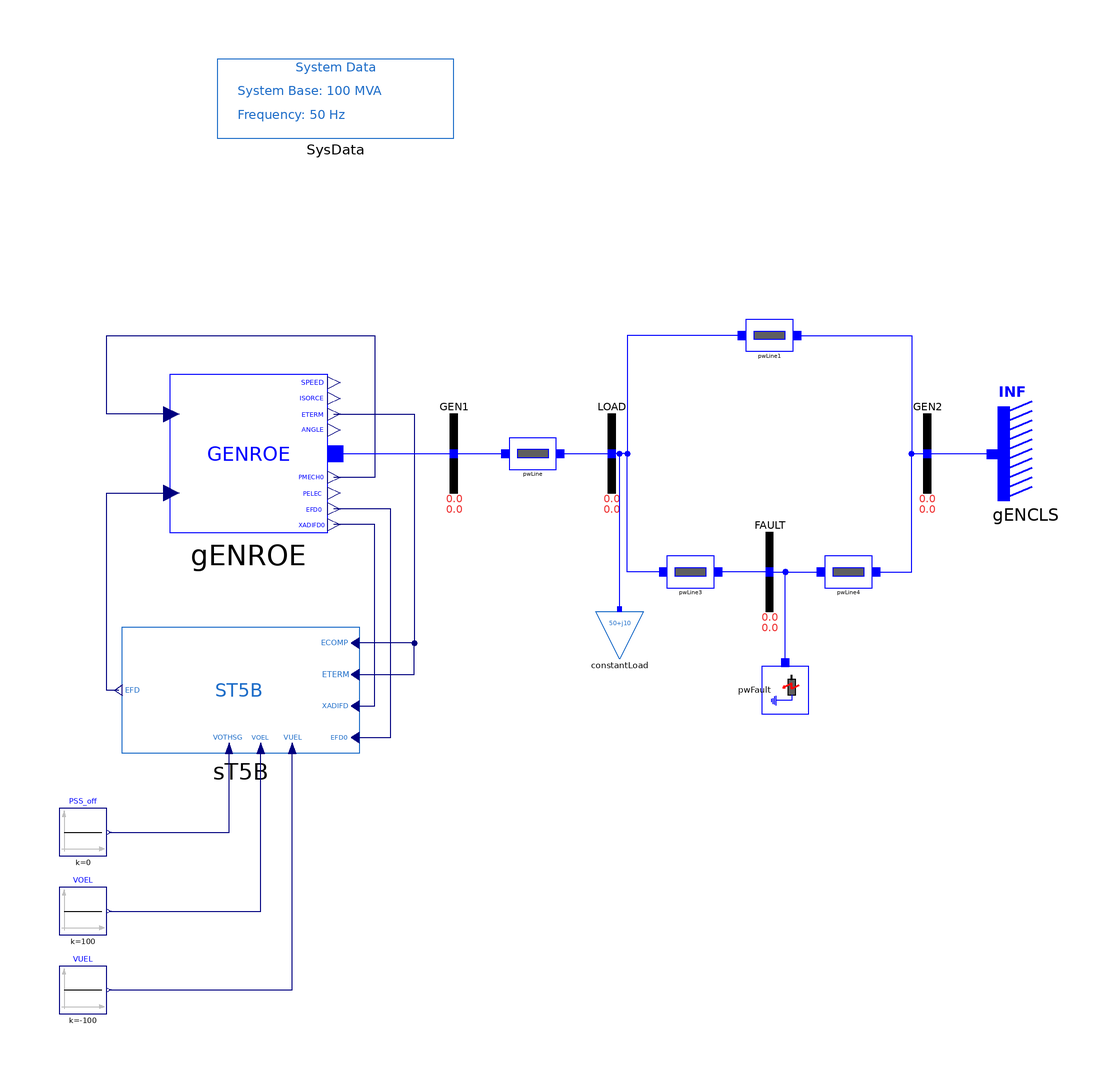

Above is the diagram view of the following Modelica model: its components placed by their Placement annotations and its connect equations drawn as lines.

model ST5B "SMIB system with one load and GENROE model"
  import iPSL;
  extends iPSL.Examples.SMIBpartial;
  iPSL.Electrical.Controls.PSSE.ES.ST5B.ST5B sT5B(
    T_R=0,
    T_C1=0.8,
    T_B1=6,
    T_C2=0.08,
    T_B2=0.01,
    T_UC1=2,
    T_UB1=10,
    T_UC2=0.1,
    T_UB2=0.05,
    T_OC1=0.1,
    T_OB1=2,
    T_OC2=0.08,
    T_OB2=0.08,
    K_C=0.004,
    T_1=0.001,
    K_R=200,
    V_RMAX=5,
    V_RMIN=-4) annotation (Placement(transformation(extent={{-64,-76},{-124,-44}})));
  Modelica.Blocks.Sources.Constant PSS_off(k=0) annotation (Placement(transformation(extent={{-140,-102},{-128,-90}})));
  Modelica.Blocks.Sources.Constant VOEL(k=100) annotation (Placement(transformation(extent={{-140,-122},{-128,-110}})));
  Modelica.Blocks.Sources.Constant VUEL(k=-100) annotation (Placement(transformation(extent={{-140,-142},{-128,-130}})));
  iPSL.Electrical.Machines.PSSE.GENROE.GENROE gENROE(
    M_b=100,
    Tpd0=5,
    Tppd0=0.07,
    Tpq0=0.9,
    Tppq0=0.09,
    H=4.28,
    D=0,
    Xd=1.84,
    Xq=1.75,
    Xpd=0.41,
    Xpq=0.6,
    Xppd=0.2,
    Xl=0.12,
    S10=0.11,
    S12=0.39,
    V_0=1,
    P_0=40,
    angle_0=4.046276,
    Q_0=5.416582,
    Xppq=0.2) annotation (Placement(transformation(extent={{-112,-20},{-72,20}})));
equation
  connect(sT5B.ETERM, sT5B.ECOMP) annotation (Line(points={{-65,-56},{-50,-56},{-50,-48},{-65,-48}}, color={0,0,127}));
  connect(PSS_off.y, sT5B.VOTHSG) annotation (Line(points={{-127.4,-96},{-97,-96},{-97,-74.6667}}, color={0,0,127}));
  connect(VOEL.y, sT5B.VOEL) annotation (Line(points={{-127.4,-116},{-89,-116},{-89,-74.6667}}, color={0,0,127}));
  connect(VUEL.y, sT5B.VUEL) annotation (Line(points={{-127.4,-136},{-81,-136},{-81,-74.6667}}, color={0,0,127}));
  connect(gENROE.ETERM, sT5B.ECOMP) annotation (Line(points={{-70.4,10},{-50,10},{-50,-48},{-65,-48}}, color={0,0,127}));
  connect(sT5B.XADIFD, gENROE.XADIFD) annotation (Line(points={{-65,-64},{-60,-64},{-60,-18},{-70.4,-18}}, color={0,0,127}));
  connect(sT5B.EFD0, gENROE.EFD0) annotation (Line(points={{-65,-72},{-56,-72},{-56,-14},{-70.4,-14}}, color={0,0,127}));
  connect(sT5B.EFD, gENROE.EFD) annotation (Line(points={{-125,-60},{-128,-60},{-128,-10},{-111.6,-10}}, color={0,0,127}));
  connect(gENROE.PMECH, gENROE.PMECH0) annotation (Line(points={{-111.6,10},{-128,10},{-128,30},{-60,30},{-60,-6},{-70.4,-6}}, color={0,0,127}));
  connect(gENROE.p, GEN1.p) annotation (Line(points={{-70,0},{-55,0},{-40,0}}, color={0,0,255}));
  annotation (Diagram(coordinateSystem(preserveAspectRatio=false, extent={{-100,-100},{100,100}})), Documentation(revisions="<html>
<!--DISCLAIMER-->
<p>Copyright 2015-2016 RTE (France), SmarTS Lab (Sweden), AIA (Spain) and DTU (Denmark)</p>
<ul>
<li>RTE: <a href=\"http://www.rte-france.com\">http://www.rte-france.com</a></li>
<li>SmarTS Lab, research group at KTH: <a href=\"https://www.kth.se/en\">https://www.kth.se/en</a></li>
<li>AIA: <a href=\"http://www.aia.es/en/energy\"> http://www.aia.es/en/energy</a></li>
<li>DTU: <a href=\"http://www.dtu.dk/english\"> http://www.dtu.dk/english</a></li>
</ul>
<p>The authors can be contacted by email: <a href=\"mailto:info@itesla-ipsl.org\">info@itesla-ipsl.org</a></p>

<p>This Source Code Form is subject to the terms of the Mozilla Public License, v. 2.0. </p>
<p>If a copy of the MPL was not distributed with this file, You can obtain one at <a href=\"http://mozilla.org/MPL/2.0/\"> http://mozilla.org/MPL/2.0</a>.</p>
</html>"));
end ST5B;